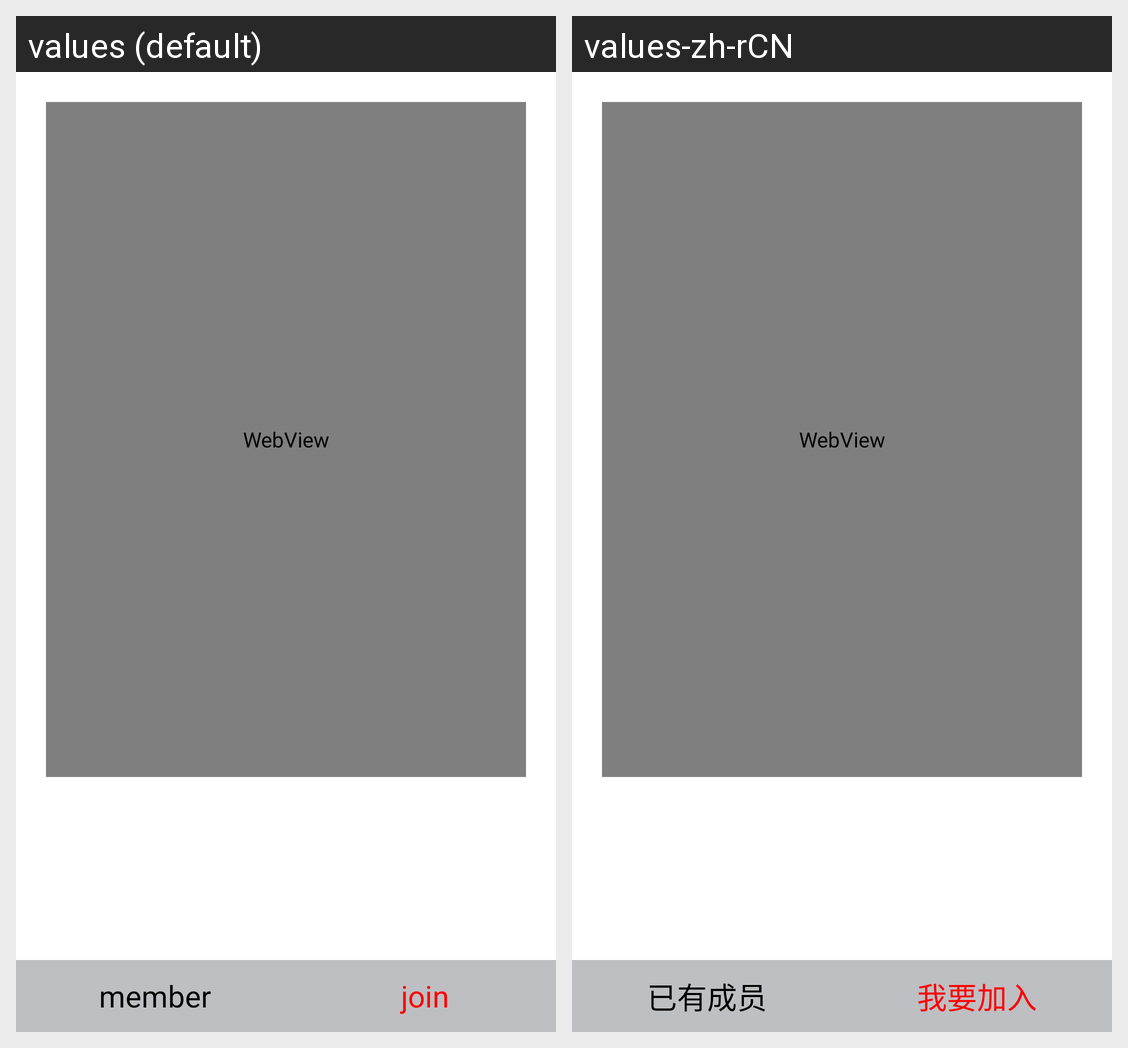

The same Android screen rendered under two of its app's locales, left to right. List the strings drawn on it with the default value and each locale's translation.
Android screen res/layout/activity_clubs.xml rendered under 2 locales, left to right: values (default), values-zh-rCN. Device: Nexus 5 (rendered at 1080×1920; each locale shown at half size, 540×960, under a caption strip naming it); theme AppTheme.
Strings drawn on this screen, with the default value and each locale's value (text and hints the layout hard-codes, and strings that could not be matched under every locale, appear in the picture but are not listed):

member
  values: member
  values-zh-rCN: 已有成员

join
  values: join
  values-zh-rCN: 我要加入
